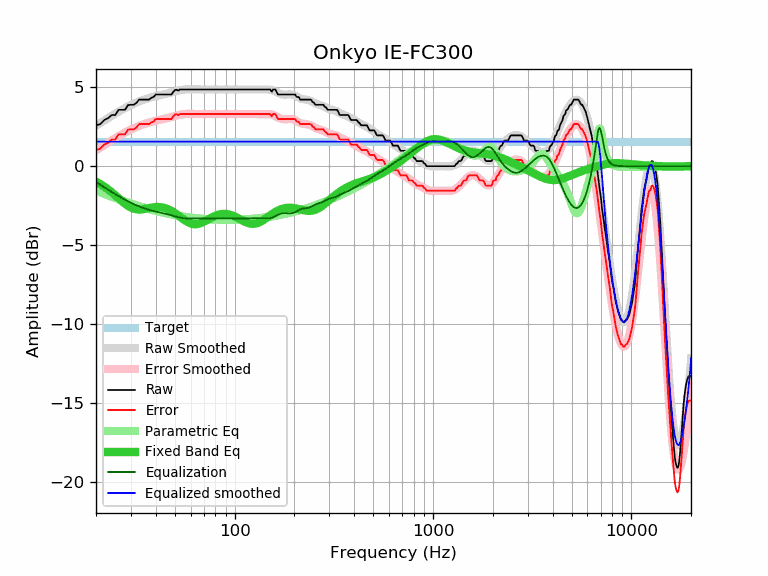

The file beside this chart, header and first rows:
frequency, raw, error, smoothed, error_smoothed, equalization, parametric_eq, equalized_raw, equalized_smoothed, target
20, 2.59, 1.03, 2.56, 1.00, -1.00, -0.98, 1.59, 1.56, 1.56
21, 2.66, 1.10, 2.73, 1.17, -1.17, -1.13, 1.49, 1.56, 1.56
22, 2.92, 1.36, 2.89, 1.34, -1.34, -1.29, 1.58, 1.56, 1.56
23, 3.04, 1.48, 3.05, 1.49, -1.49, -1.47, 1.55, 1.56, 1.56
24, 3.24, 1.68, 3.19, 1.63, -1.63, -1.65, 1.61, 1.56, 1.56
25, 3.24, 1.68, 3.33, 1.77, -1.77, -1.84, 1.47, 1.56, 1.56
26, 3.57, 2.01, 3.45, 1.90, -1.90, -2.03, 1.67, 1.56, 1.56
27, 3.57, 2.01, 3.57, 2.02, -2.02, -2.21, 1.55, 1.56, 1.56
28, 3.57, 2.01, 3.68, 2.13, -2.13, -2.37, 1.44, 1.56, 1.56
29, 3.87, 2.31, 3.78, 2.23, -2.23, -2.51, 1.64, 1.56, 1.56
30, 3.89, 2.33, 3.87, 2.32, -2.32, -2.62, 1.57, 1.56, 1.56
31, 3.89, 2.33, 3.96, 2.40, -2.40, -2.69, 1.49, 1.56, 1.56
32, 4.01, 2.45, 4.04, 2.48, -2.48, -2.73, 1.53, 1.56, 1.56
33, 4.22, 2.66, 4.11, 2.55, -2.55, -2.75, 1.67, 1.56, 1.56
34, 4.22, 2.66, 4.17, 2.61, -2.61, -2.74, 1.61, 1.56, 1.56
35, 4.22, 2.66, 4.23, 2.67, -2.67, -2.72, 1.55, 1.56, 1.56
36, 4.22, 2.66, 4.28, 2.72, -2.72, -2.69, 1.50, 1.56, 1.56
37, 4.22, 2.66, 4.32, 2.77, -2.77, -2.66, 1.45, 1.56, 1.56
38, 4.33, 2.77, 4.36, 2.81, -2.81, -2.63, 1.52, 1.56, 1.56
39, 4.38, 2.82, 4.40, 2.84, -2.84, -2.61, 1.54, 1.56, 1.56
40, 4.54, 2.98, 4.43, 2.88, -2.88, -2.59, 1.66, 1.56, 1.56
41, 4.54, 2.98, 4.47, 2.91, -2.91, -2.59, 1.63, 1.56, 1.56
42, 4.54, 2.98, 4.49, 2.94, -2.94, -2.59, 1.60, 1.56, 1.56
43, 4.54, 2.98, 4.52, 2.97, -2.97, -2.61, 1.57, 1.56, 1.56
44, 4.54, 2.98, 4.55, 2.99, -2.99, -2.64, 1.55, 1.56, 1.56
45, 4.54, 2.98, 4.58, 3.02, -3.02, -2.67, 1.52, 1.56, 1.56
46, 4.54, 2.98, 4.61, 3.05, -3.05, -2.72, 1.49, 1.56, 1.56
47, 4.54, 2.98, 4.64, 3.08, -3.08, -2.77, 1.46, 1.56, 1.56
48, 4.54, 2.98, 4.67, 3.11, -3.11, -2.84, 1.43, 1.56, 1.56
49, 4.70, 3.14, 4.70, 3.14, -3.14, -2.90, 1.56, 1.56, 1.56
50, 4.83, 3.27, 4.73, 3.18, -3.18, -2.98, 1.65, 1.56, 1.56
51, 4.84, 3.28, 4.76, 3.20, -3.20, -3.05, 1.64, 1.56, 1.56
52, 4.79, 3.23, 4.79, 3.23, -3.23, -3.13, 1.56, 1.56, 1.56
53, 4.86, 3.30, 4.81, 3.26, -3.26, -3.21, 1.60, 1.56, 1.56
54, 4.86, 3.30, 4.83, 3.28, -3.28, -3.28, 1.58, 1.56, 1.56
55, 4.86, 3.30, 4.85, 3.29, -3.29, -3.36, 1.57, 1.56, 1.56
56, 4.86, 3.30, 4.86, 3.30, -3.30, -3.43, 1.56, 1.56, 1.56
57, 4.86, 3.30, 4.87, 3.31, -3.31, -3.49, 1.55, 1.56, 1.56
58, 4.86, 3.30, 4.87, 3.31, -3.31, -3.54, 1.55, 1.56, 1.56
59, 4.86, 3.30, 4.87, 3.32, -3.32, -3.59, 1.54, 1.56, 1.56
60, 4.86, 3.30, 4.87, 3.32, -3.32, -3.63, 1.54, 1.56, 1.56
61, 4.86, 3.30, 4.87, 3.31, -3.31, -3.65, 1.55, 1.56, 1.56
62, 4.86, 3.30, 4.87, 3.31, -3.31, -3.67, 1.55, 1.56, 1.56
63, 4.86, 3.30, 4.86, 3.31, -3.31, -3.68, 1.55, 1.56, 1.56
64, 4.86, 3.30, 4.86, 3.31, -3.31, -3.67, 1.55, 1.56, 1.56
65, 4.86, 3.30, 4.86, 3.30, -3.30, -3.66, 1.56, 1.56, 1.56
66, 4.86, 3.30, 4.86, 3.30, -3.30, -3.65, 1.56, 1.56, 1.56
67, 4.86, 3.30, 4.86, 3.30, -3.30, -3.62, 1.56, 1.56, 1.56
68, 4.86, 3.30, 4.86, 3.30, -3.30, -3.59, 1.56, 1.56, 1.56
69, 4.86, 3.30, 4.86, 3.30, -3.30, -3.56, 1.56, 1.56, 1.56
70, 4.86, 3.30, 4.86, 3.30, -3.30, -3.52, 1.56, 1.56, 1.56
71, 4.86, 3.30, 4.86, 3.30, -3.30, -3.48, 1.56, 1.56, 1.56
72, 4.86, 3.30, 4.86, 3.30, -3.30, -3.44, 1.56, 1.56, 1.56
73, 4.86, 3.30, 4.86, 3.30, -3.30, -3.40, 1.56, 1.56, 1.56
74, 4.86, 3.30, 4.86, 3.30, -3.30, -3.35, 1.56, 1.56, 1.56
75, 4.86, 3.30, 4.86, 3.30, -3.30, -3.31, 1.56, 1.56, 1.56
76, 4.86, 3.30, 4.86, 3.30, -3.30, -3.27, 1.56, 1.56, 1.56
77, 4.86, 3.30, 4.86, 3.30, -3.30, -3.24, 1.56, 1.56, 1.56
78, 4.86, 3.30, 4.86, 3.30, -3.30, -3.20, 1.56, 1.56, 1.56
79, 4.86, 3.30, 4.86, 3.30, -3.30, -3.17, 1.56, 1.56, 1.56
... 553 more rows
